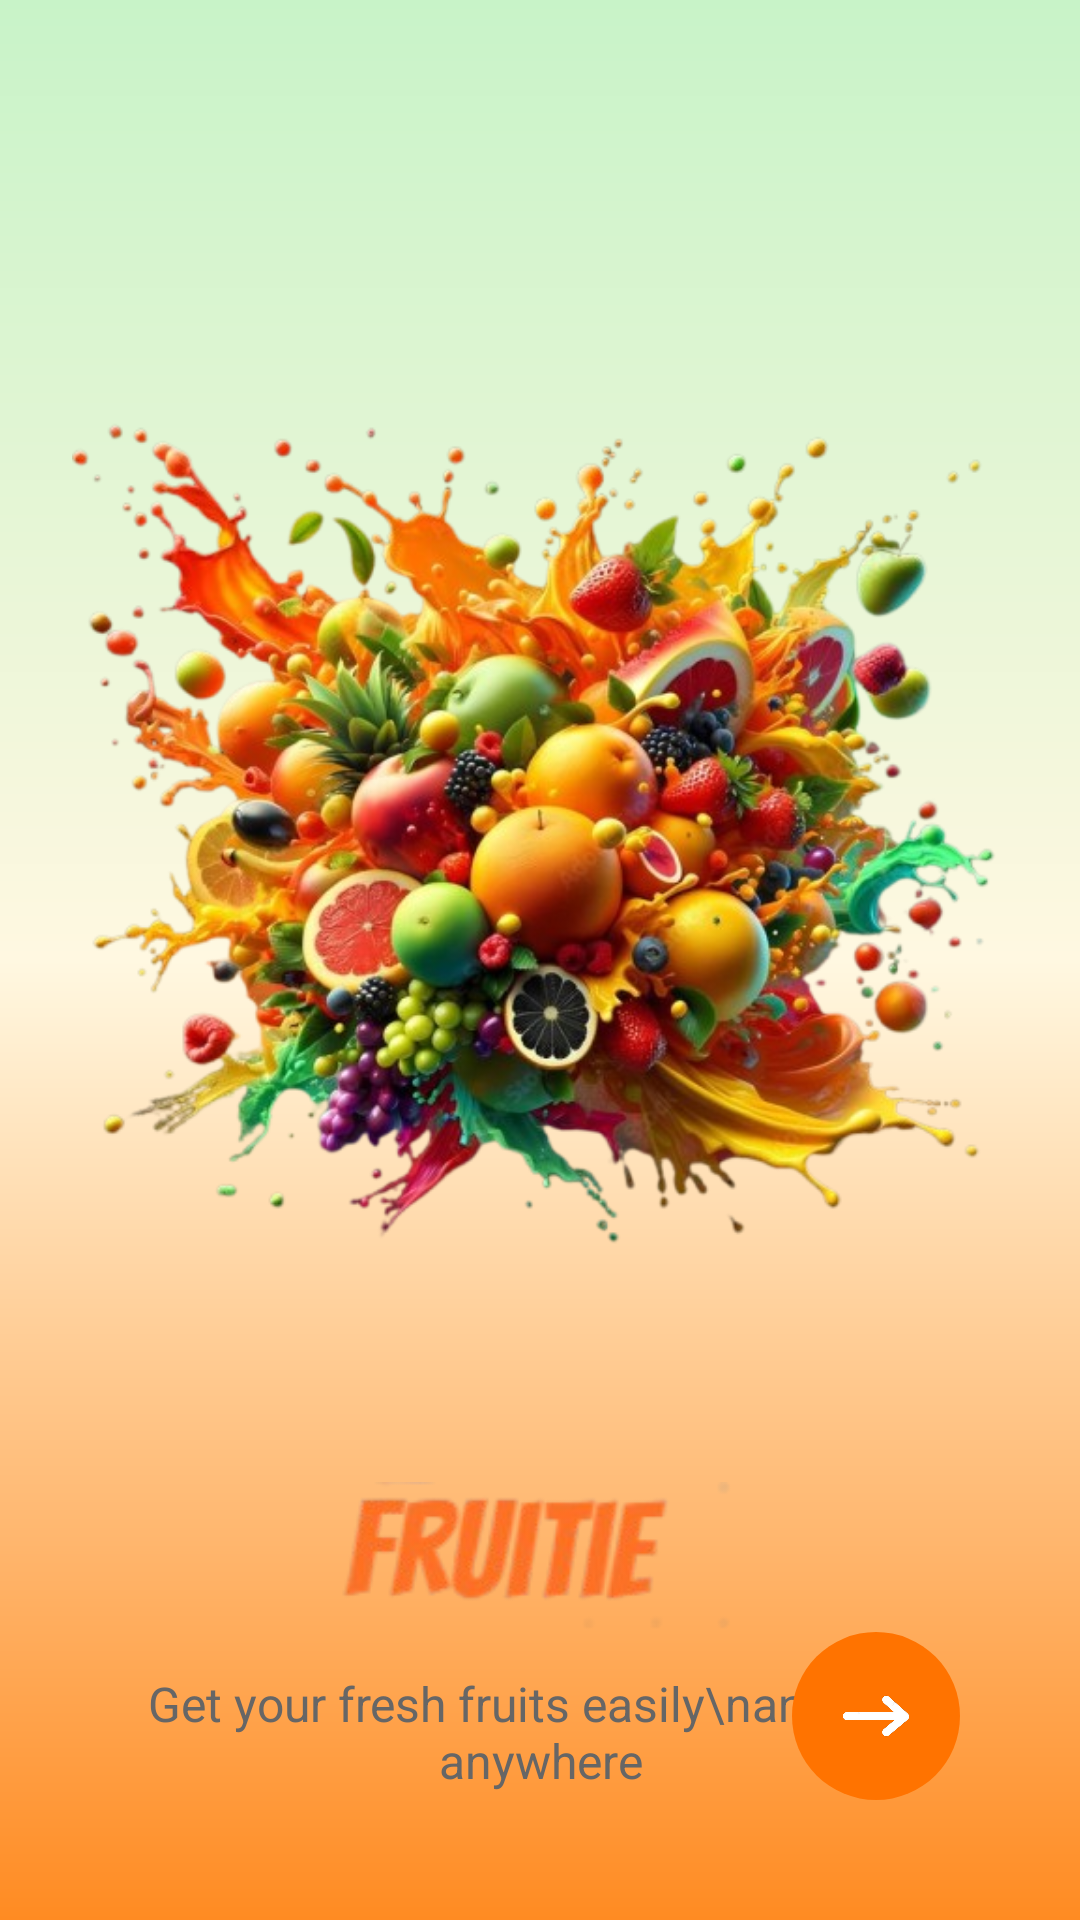

Android layout source for this screen:
<!-- AndroidManifest.xml: application theme Theme.Fruitiee -->
<!-- res/layout/onboarding_screen_1.xml -->
<?xml version="1.0" encoding="utf-8"?>
<RelativeLayout xmlns:android="http://schemas.android.com/apk/res/android"
    xmlns:app="http://schemas.android.com/apk/res-auto"
    android:layout_width="match_parent"
    android:layout_height="match_parent"
    android:background="@drawable/bg_onboad_gradient"
    android:padding="24dp">

    
    <ImageView
        android:id="@+id/imgIllustration"
        android:layout_width="385dp"
        android:layout_height="347dp"
        android:layout_centerHorizontal="true"
        android:layout_marginTop="80dp"
        android:scaleType="centerInside"
        android:src="@drawable/fu1" />

    
    <ImageView
        android:id="@+id/imgLogoText"
        android:layout_width="139dp"
        android:layout_height="56dp"
        android:layout_below="@id/imgIllustration"
        android:layout_centerHorizontal="true"
        android:layout_marginTop="42dp"
        android:contentDescription="App Logo Text"
        android:src="@drawable/name" />

    
    <TextView
        android:id="@+id/txtSubtitle"
        android:layout_width="wrap_content"
        android:layout_height="wrap_content"
        android:layout_below="@id/imgLogoText"
        android:layout_centerHorizontal="true"
        android:layout_marginTop="8dp"
        android:gravity="center"
        android:text="Get your fresh fruits easily\nanytime, anywhere"
        android:textColor="#666666"
        android:textSize="16sp" />

    
    <ImageView
        android:id="@+id/imageView14"
        android:layout_width="56dp"
        android:layout_height="56dp"
        android:layout_alignParentEnd="true"
        android:layout_alignParentBottom="true"
        android:layout_margin="16dp"
        android:layout_marginStart="16dp"
        android:layout_marginTop="16dp"
        android:layout_marginEnd="11dp"
        android:layout_marginBottom="21dp"
        android:background="@drawable/bg_next_circle"
        android:contentDescription="Next"
        android:padding="12dp"
        android:src="@drawable/ic_next_arrow" />

</RelativeLayout>
<!-- resources referenced by this layout -->
<resources>
  <!-- drawable bg_next_circle (drawable) -->
  <shape xmlns:android="http://schemas.android.com/apk/res/android" android:shape="oval">
      <solid android:color="@color/primary_orange_dark"/>
      <size android:width="56dp" android:height="56dp"/>
  </shape>
  <!-- drawable bg_onboad_gradient (drawable) -->
  <?xml version="1.0" encoding="utf-8"?>
  <shape xmlns:android="http://schemas.android.com/apk/res/android"
      android:shape="rectangle">
  
      
      <gradient
          android:type="linear"
          android:angle="270"
          android:startColor="@color/accent_green"
          android:centerColor="@color/secondary_creamy_white"
          android:endColor="@color/primary_orange"
          android:centerY="0.5" />
  </shape>
  <!-- drawable fu1: png bitmap (drawable, 385271 bytes) -->
  <!-- drawable ic_next_arrow: png bitmap (drawable, 33249 bytes) -->
  <!-- drawable name: png bitmap (drawable, 16798 bytes) -->
  <style name="Theme.Fruitiee" parent="Base.Theme.Fruitiee" />
  <color name="primary_orange_dark">#FF7300</color>
  <color name="accent_green">#C8F3C8</color>
  <color name="secondary_creamy_white">#FFF8E1</color>
  <color name="primary_orange">#FF8B22</color>
  <style name="Base.Theme.Fruitiee" parent="Theme.Material3.DayNight.NoActionBar">
          
          
      </style>
</resources>
